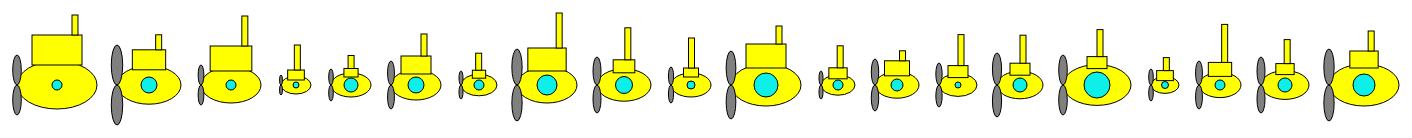
D3 v3 page, settled after 480 driven frames (8 s of simulated time); the page loaded 1 data file(s).


// ── index.js

var svg = d3.select("body").append("svg")
            .attr("width",1500)
            .attr("height", 600);
                         
d3.json("subs.json", function(json){
    
        var scale = 0 

        var elemBody = svg.selectAll("image")
            .data(json.submarines)
            .enter().append("g")
            .attr("transform", function(d){return "translate(30,0)"})             

        var body = elemBody.append("ellipse")
            .attr("id", function(d){return d.id} )
            .attr("rx", function(d){return d.bodyrx})
            .attr("ry", function(d){return d.bodyrx - d.bodyrx / 2.5}) 
            .attr("cx", function(d){
                if(d.id != 0){ var id = d.id.substr(3); var sum = json.submarines[id].bodyrx
                    while(id != 0) { sum = sum + json.submarines[id-1].bodyrx * 2 + 20; id --; }}
                else {sum = d.bodyrx;}
                return sum;
                })
            .attr("cy", 80 )
            .attr("stroke","black")
            .attr("fill", "yellow")
            .on("click", function() {clickFunction("body")})    
        
        var i = 0;

        var porthole = elemBody.append("circle")
            .attr("id", function(d){return d.id} )
            .attr("cx", function(d){var cx = body[0][i].getBBox().x + json.submarines[i].bodyrx; 
                                    i++; return cx})
            .attr("cy", 80 )
            .attr("r", function(d){return d.portr})
            .attr("stroke","black")
            .attr("fill", "rgb(12,240,233)")
            .on("click", function() {clickFunction("porthole")})
                
        // adding towers
        
            i = 0;
        var j = 0;

        var tower = elemBody.append("rect")
            .attr("id", function(d){return d.id} )
            .attr("x", function(d){var cx = porthole[0][i].getBBox().x + d.portr  - 
                (d.towHeight + d.towHeight / 1.5) / 2;
                i++; return cx } )
            .attr("y", function(d){var cy = porthole[0][j].getBBox().y - d.towHeight
                - body[0][j].getBBox().height / 2 + d.portr + 4; j++; return cy})  
            .attr("width", function(d){return d.towHeight + d.towHeight / 1.5} )
            .attr("height", function(d){return d.towHeight} )
            .attr("stroke","black")
            .attr("fill", "yellow")
            .on("click", function() {clickFunction("tower")})

        // adding periscopes

        j = 0
        i = 0
        var h = 0;

        var periscope = elemBody.append("rect")
            .attr("id", function(d){id = h; h++; return "per" + id.toString()} )
            .attr("x", function(d){var cx = tower[0][i].getBBox().x + tower[0][i].getBBox().width - 10; 
                            i++; return cx } )
            .attr("y", function(d){var cy = tower[0][j].getBBox().y - d.perHeight ; j++; return cy})
            .attr("width", 6 )
            .attr("height", function(d){return d.perHeight} )
            .attr("stroke","black")
            .attr("fill", "yellow")
            .on("click", function() {clickFunction("periscope")});

        // adding helix

        j = 0
        i = 0
        h = 0
        var z = 0

        var helix1 = elemBody.append("ellipse")
            .attr("id", function(d){id = h; h++; return "hel" + id.toString()} )
            .attr("rx", function(d){return d.helrx} )
            .attr("ry", function(d){return d.helrx - d.helrx / 1.4} )
            .attr("cx", function(d){var cx = porthole[0][i].getBBox().y; 
                            i++; return cx })
            .attr("cy", function(d){var cy = -body[0][z].getBBox().x ; 
                            z++; return cy })
            .attr("stroke","black")
            .attr("fill", "grey")
                                //con rotate si invertono x e y della traslazione
            .attr("transform", function(d){var cx = body[0][j].getBBox().x; var cy = -d.helrx + d.portr;
                                return "translate("+cx+","+cy+") rotate(90)"})
            .on("click", function() {clickFunction("helix")});

       i = 0
       j = 0
       h = 0    
       z = 0

       var helix2 = elemBody.append("ellipse")
            .attr("id", function(d){id = h; h++; return "hel" + id.toString()} )
            .attr("rx", function(d){return d.helrx} )
            .attr("ry", function(d){return d.helrx - d.helrx / 1.4} )
            .attr("cx", function(d){var cx = porthole[0][i].getBBox().y; 
                            i++; return cx })
            .attr("cy", function(d){var cy = -body[0][z].getBBox().x ; 
                            z++; return cy })
            .attr("stroke","black")
            .attr("fill", "grey")
                //con rotate si invertono x e y della traslazione
            .attr("transform", function(d){var cx = body[0][j].getBBox().x; var cy = +d.helrx + d.portr;
                                return "translate("+cx+","+cy+") rotate(90)"})
            .on("click", function() {clickFunction("helix")});

        var button = document.createElement('button');
            button.id = 'myButton';
            button.innerHTML = 'Reset';
            button.style.position = 'sticky';
            button.style.left = "1400px";
            button.style.width = "100px";
            button.style.height = "30px";
            button.style.bottom = "800px";
            document.body.appendChild(button);
    
            button.onclick = function() {
                clickFunction("reset")};

        function clickFunction(String) {   
            var data = json.submarines
            for (i = 0; i < json.submarines.length; i++) {                              
                var bodyId = "#" + data[i].id
                var perId = "#" + periscope[0][i].id
                var helId = "#" + helix1[0][i].id
                var traslate;

                if(String == "body") 
                    traslate = data[i].bodyrx * 10;
                else if(String == "porthole")
                    traslate = data[i].portr * 33
                else if(String == "tower")
                    traslate = data[i].towHeight * 13
                else if(String == "periscope")
                    traslate = data[i].perHeight * 13
                else if(String == "helix")
                    traslate = data[i].helrx * 23
                else if (String == "reset")
                    var traslate = 80;

                svg.selectAll(bodyId).transition().duration(1500)
                    .attr("cy", traslate)
                    .attr("y", traslate - tower[0][i].getBBox().height - body[0][i].getBBox().height / 2 + 3)
                svg.selectAll(perId).transition().duration(1500)
                    .attr('y', traslate - tower[0][i].getBBox().height - body[0][i].getBBox().height / 2 
                    - periscope[0][i].getBBox().height + 3)
                svg.selectAll(helId).transition().duration(1500)
                    .attr('cx', traslate - data[i].portr)
                }
            }
                           
});

### data: subs.json
{
 "submarines": [
  {
   "bodyrx": 40,
   "portr": 5,
   "towHeight": 30,
   "perHeight": 20,
   "helrx": 15,
   "id": "sub0"
  },
  {
   "bodyrx": 32,
   "portr": 8,
   "towHeight": 20,
   "perHeight": 15,
   "helrx": 20,
   "id": "sub1"
  },
  {
   "bodyrx": 30,
   "portr": 5,
   "towHeight": 25,
   "perHeight": 30,
   "helrx": 10,
   "id": "sub2"
  },
  {
   "bodyrx": 15,
   "portr": 3,
   "towHeight": 10,
   "perHeight": 25,
   "helrx": 5,
   "id": "sub3"
  },
  {
   "bodyrx": 20,
   "portr": 7,
   "towHeight": 8.5,
   "perHeight": 13,
   "helrx": 8,
   "id": "sub4"
  },
  {
   "bodyrx": 25,
   "portr": 8,
   "towHeight": 18,
   "perHeight": 22,
   "helrx": 12,
   "id": "sub5"
  },
  {
   "bodyrx": 18,
   "portr": 5,
   "towHeight": 8,
   "perHeight": 17,
   "helrx": 7,
   "id": "sub6"
  },
  {
   "bodyrx": 30,
   "portr": 10,
   "towHeight": 23,
   "perHeight": 35,
   "helrx": 18,
   "id": "sub7"
  },
  "... 12 more items"
 ]
}